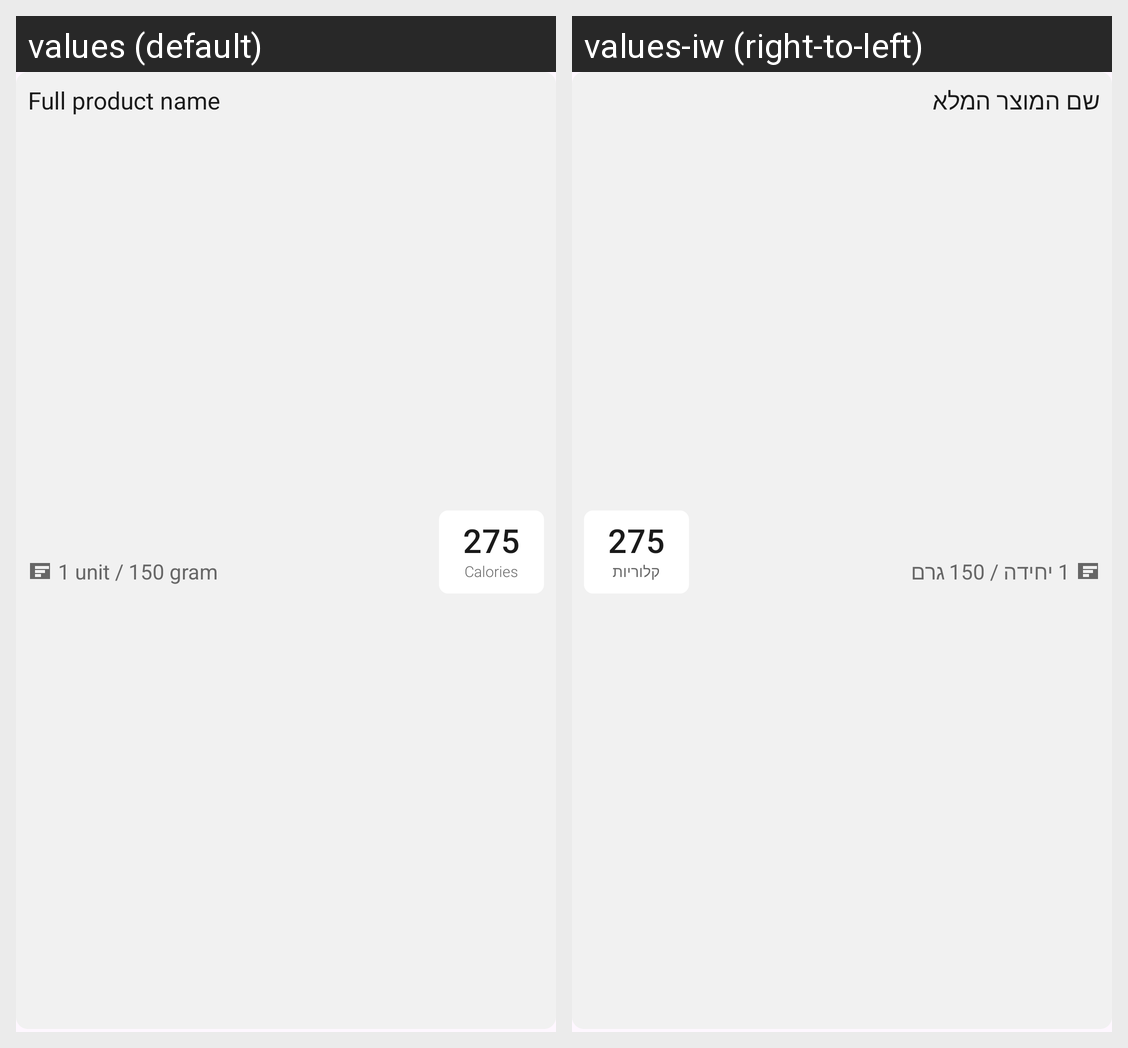

The Android screen above is rendered under two locales of the same app. Produce the string resources it draws, with the default and per-locale values.
Android screen res/layout/consumed_item.xml rendered under 2 locales, left to right: values (default), values-iw (right-to-left). Device: Nexus 5 (rendered at 1080×1920; each locale shown at half size, 540×960, under a caption strip naming it); theme Theme.Material3.DayNight.
Strings drawn on this screen, with the default value and each locale's value (text and hints the layout hard-codes, and strings that could not be matched under every locale, appear in the picture but are not listed):

ex_product_name
  values: Full product name
  values-iw: שם המוצר המלא

ex_unit_amount
  values: 1 unit / 150 gram
  values-iw: 1 יחידה / 150 גרם

ex_calories
  values: 275
  values-iw: 275

calories
  values: Calories
  values-iw: קלוריות
